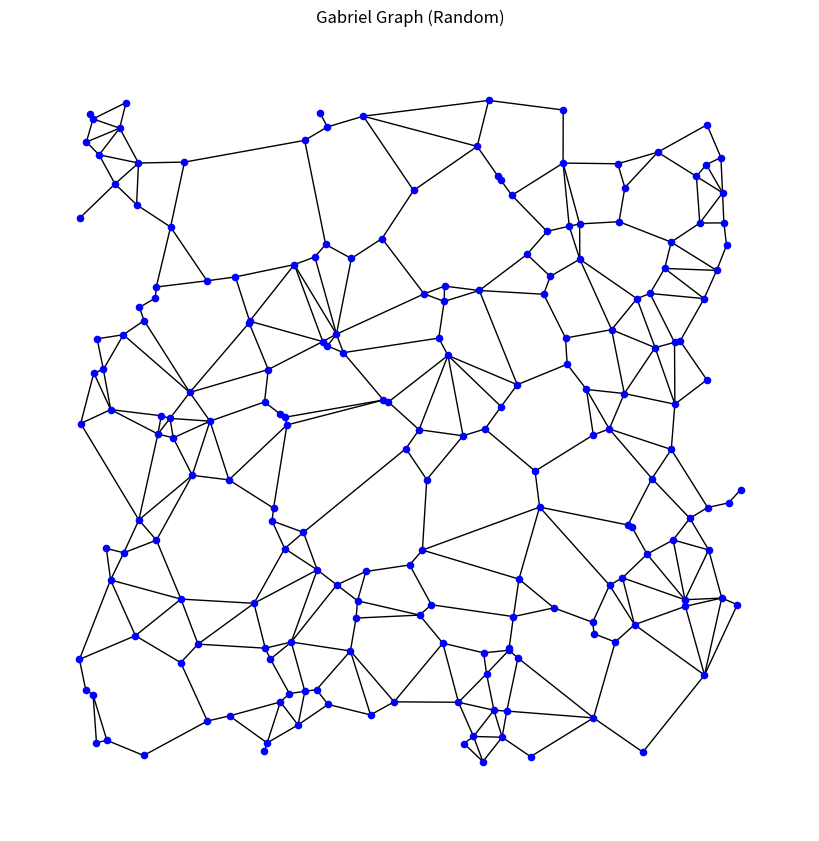
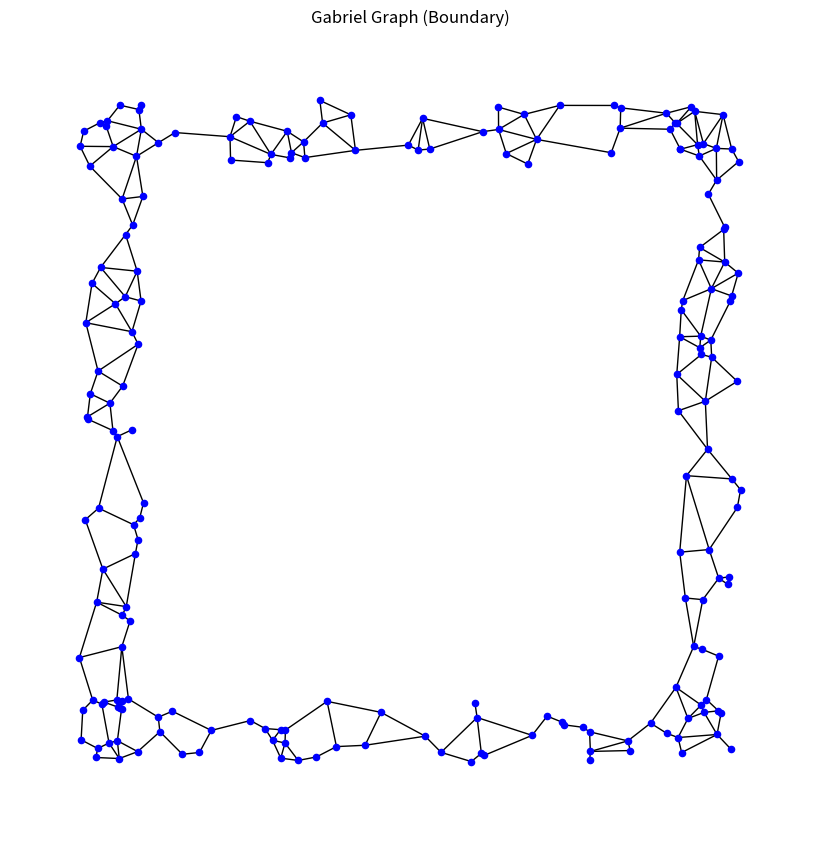
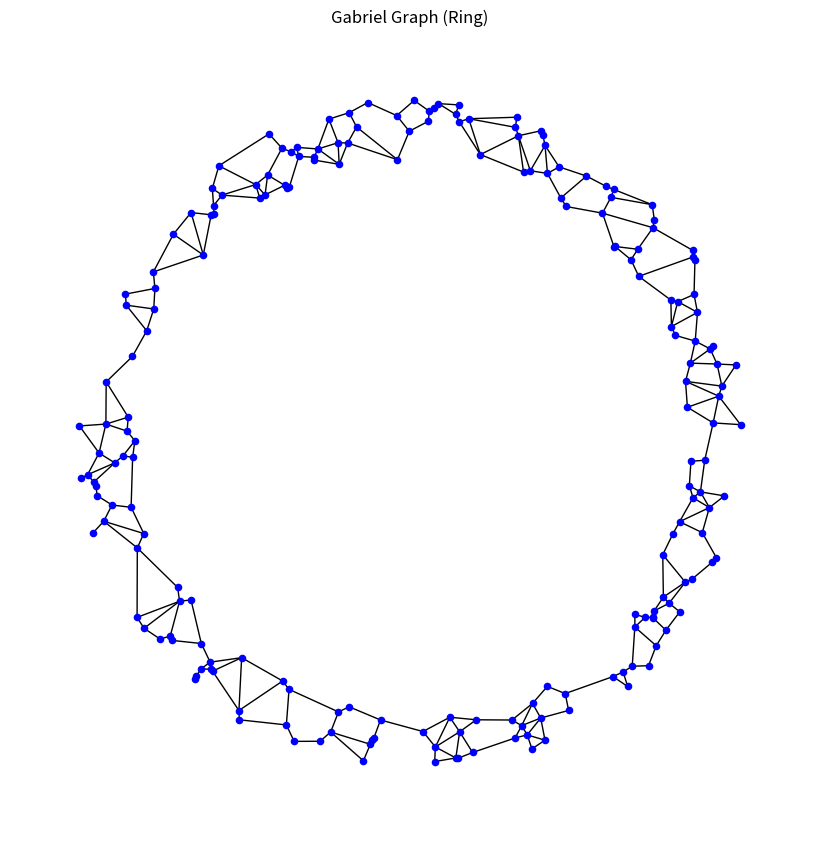
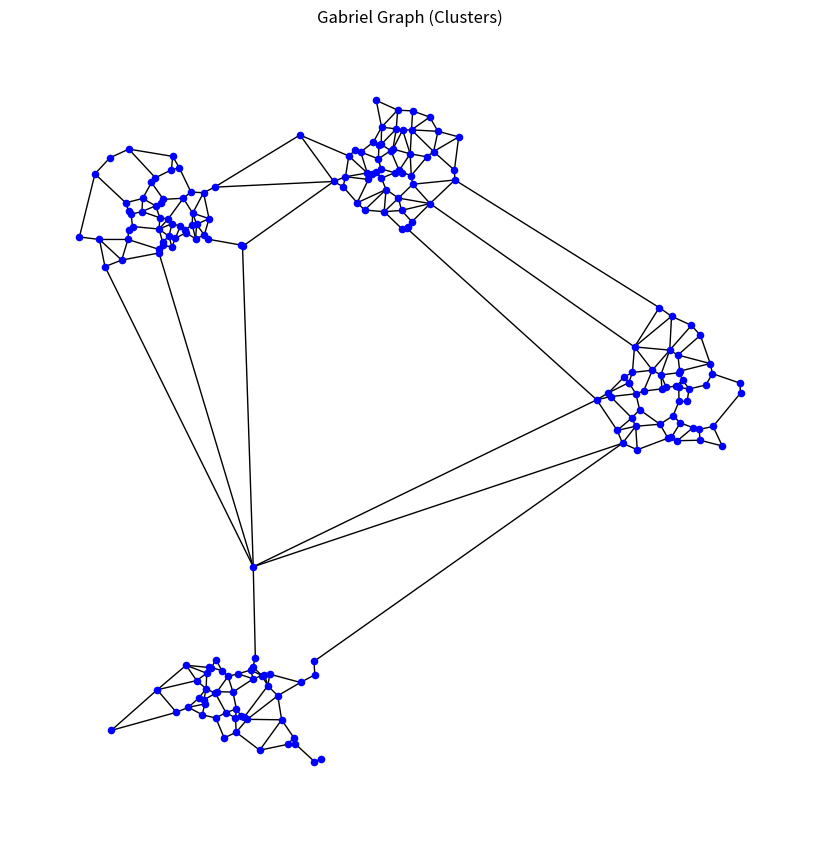

Reproduce these figures in Python, in order.
import numpy as np
import networkx as nx
import matplotlib.pyplot as plt

def generate_random_points(n, seed=None):
    np.random.seed(seed)
    return np.random.rand(n, 2)

def generate_points_boundary(n, margin=0.1, seed=None):
    np.random.seed(seed)
    points = np.concatenate((
        np.random.rand(n // 4, 2) * [1, margin],  # bottom
        np.random.rand(n // 4, 2) * [1, margin] + [0, 1 - margin],  # top
        np.random.rand(n // 4, 2) * [margin, 1],  # left
        np.random.rand(n // 4, 2) * [margin, 1] + [1 - margin, 0]  # right
    ))
    return points

def generate_points_ring(n, radius=0.5, width=0.1, seed=None):
    np.random.seed(seed)
    angles = np.random.rand(n) * 2 * np.pi
    radii = radius + (np.random.rand(n) - 0.5) * width
    points = np.column_stack((radii * np.cos(angles) + 0.5, radii * np.sin(angles) + 0.5))
    return points

def generate_points_clusters(n, num_clusters=4, cluster_std=0.05, seed=None):
    np.random.seed(seed)
    centers = np.random.rand(num_clusters, 2)
    points = np.vstack([np.random.randn(n // num_clusters, 2) * cluster_std + center for center in centers])
    return points

def construct_gabriel_graph(points):
    G = nx.Graph()
    n = len(points)
    for i in range(n):
        for j in range(i + 1, n):
            u, v = points[i], points[j]
            midpoint = (u + v) / 2
            radius = np.linalg.norm(u - v) / 2
            circle_contains_no_other_points = all(np.linalg.norm(points[k] - midpoint) > radius for k in range(n) if k != i and k != j)
            if circle_contains_no_other_points:
                G.add_edge(i, j, weight=1)  # All edges have weight 1 for unweighted graph
    return G

def average_shortest_path_length(G):
    lengths = dict(nx.all_pairs_dijkstra_path_length(G))
    total_length = 0
    count = 0
    for u in lengths:
        for v in lengths[u]:
            if u != v:
                total_length += lengths[u][v]
                count += 1
    return total_length / count

def longest_shortest_path_length(G):
    lengths = dict(nx.all_pairs_dijkstra_path_length(G))
    max_length = 0
    for u in lengths:
        for v in lengths[u]:
            if u != v and lengths[u][v] > max_length:
                max_length = lengths[u][v]
    return max_length

# Parameters
n = 200  # number of points
seed = 42  # random seed for reproducibility

# Generate points using different methods
points_random = generate_random_points(n, seed=seed)
points_boundary = generate_points_boundary(n, seed=seed)
points_ring = generate_points_ring(n, seed=seed)
points_clusters = generate_points_clusters(n, seed=seed)

# Construct Gabriel graphs
G_random = construct_gabriel_graph(points_random)
G_boundary = construct_gabriel_graph(points_boundary)
G_ring = construct_gabriel_graph(points_ring)
G_clusters = construct_gabriel_graph(points_clusters)

# Calculate average shortest path length
avg_length_random = average_shortest_path_length(G_random)
avg_length_boundary = average_shortest_path_length(G_boundary)
avg_length_ring = average_shortest_path_length(G_ring)
avg_length_clusters = average_shortest_path_length(G_clusters)

# Calculate longest shortest path length (diameter)
longest_length_random = longest_shortest_path_length(G_random)
longest_length_boundary = longest_shortest_path_length(G_boundary)
longest_length_ring = longest_shortest_path_length(G_ring)
longest_length_clusters = longest_shortest_path_length(G_clusters)

print(f"Expected shortest path length (random): {avg_length_random}")
print(f"Longest shortest path length (random): {longest_length_random}\n")

print(f"Expected shortest path length (boundary): {avg_length_boundary}")
print(f"Longest shortest path length (boundary): {longest_length_boundary}\n")

print(f"Expected shortest path length (ring): {avg_length_ring}")
print(f"Longest shortest path length (ring): {longest_length_ring}\n")

print(f"Expected shortest path length (clusters): {avg_length_clusters}")
print(f"Longest shortest path length (clusters): {longest_length_clusters}\n")

# Plot the graphs for visualization
def plot_graph(points, G, title):
    plt.figure(figsize=(8, 8))
    nx.draw(G, pos={i: points[i] for i in range(len(points))}, with_labels=False, node_size=20, node_color='blue')
    plt.title(title)
    plt.show()

plot_graph(points_random, G_random, "Gabriel Graph (Random)")
plot_graph(points_boundary, G_boundary, "Gabriel Graph (Boundary)")
plot_graph(points_ring, G_ring, "Gabriel Graph (Ring)")
plot_graph(points_clusters, G_clusters, "Gabriel Graph (Clusters)")
